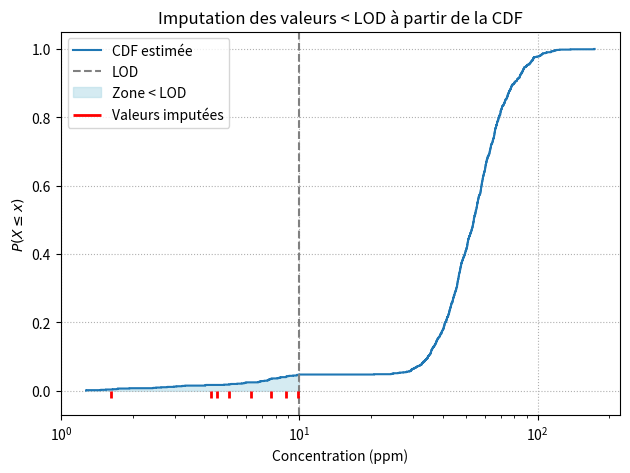

Generate this figure with matplotlib:
import numpy as np
import matplotlib.pyplot as plt

# Paramètres
np.random.seed(42)
lod = 10  # Limite de détection

# Générer une distribution log-normale simulée
x = np.sort(np.random.lognormal(mean=4, sigma=0.3, size=1000))
cdf = np.arange(1, len(x) + 1) / len(x)

# Si aucune valeur sous le LOD, on en ajoute manuellement
if np.sum(x <= lod) < 10:
    x = np.concatenate([np.random.uniform(1, lod, size=50), x])
    x.sort()
    cdf = np.arange(1, len(x) + 1) / len(x)

# Identifier la zone < LOD
mask_lod = x <= lod
x_lod = x[mask_lod]
cdf_lod = cdf[mask_lod]

# Simuler des valeurs imputées dans la zone < LOD
imputed_values = np.random.uniform(x_lod.min(), x_lod.max(), size=8)
imputed_values.sort()

# Tracer la figure
plt.figure()
plt.step(x, cdf, where="post", label="CDF estimée", color="C0")
plt.axvline(lod, color="gray", linestyle="--", label="LOD")
plt.fill_between(x_lod, 0, cdf_lod, color="lightblue", alpha=0.5, label="Zone < LOD")
plt.vlines(imputed_values, 0, -0.02, color="red", linewidth=2, label="Valeurs imputées")
# plt.scatter(imputed_values, [0.02] * len(imputed_values), color="red")

# Ligne verticale à la LOD

# Habillage en français
plt.xlabel("Concentration (ppm)")
plt.ylabel(r"$P(X \leq x)$")
plt.title("Imputation des valeurs < LOD à partir de la CDF")
plt.legend()
plt.grid(ls=":")
plt.tight_layout()
plt.xscale("log")
plt.savefig(f"imputation-example.png", dpi=300, bbox_inches="tight")
plt.show()
